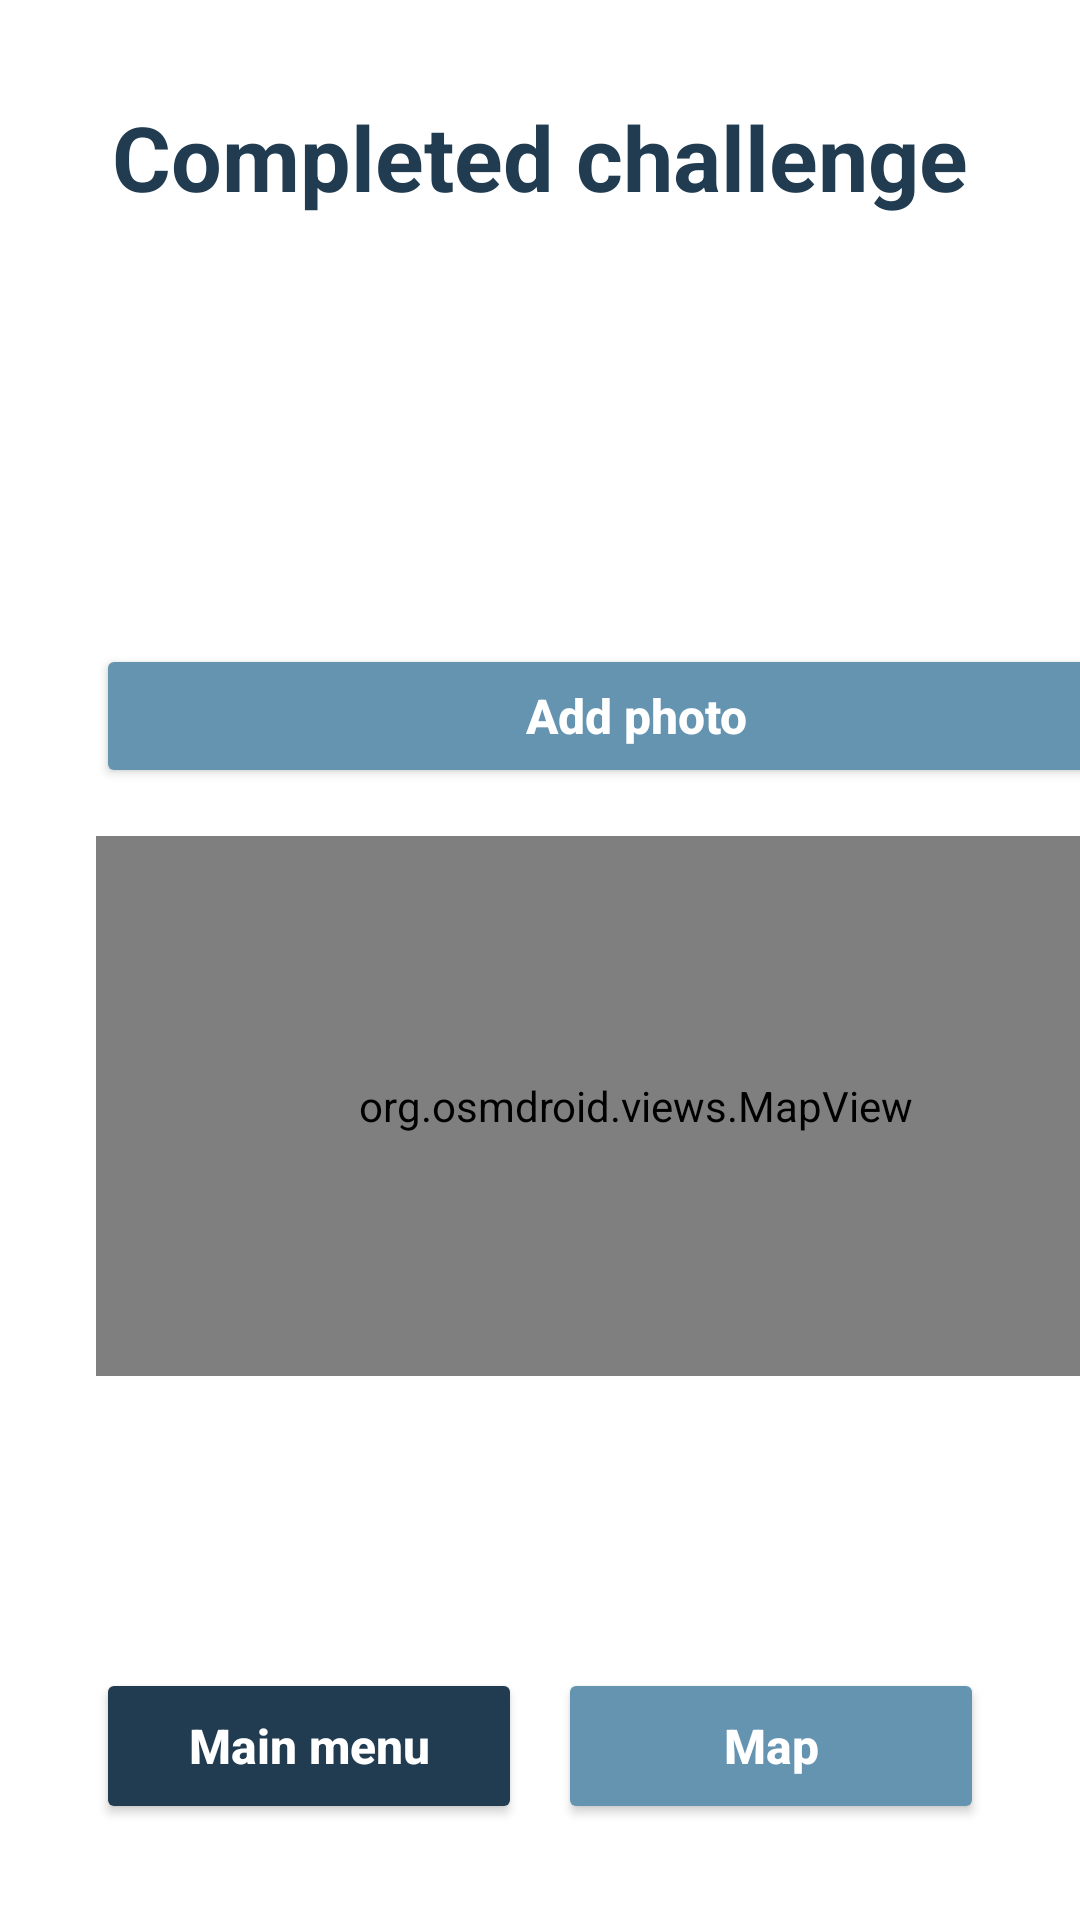

Here is an Android app screen rendered from its layout file. Give the layout XML and the strings, colors and styles it references.
<!-- AndroidManifest.xml: application theme Theme.CityExplorerChallenge_AGH -->
<!-- res/layout/fragment_complete_chalenge_info.xml -->
<?xml version="1.0" encoding="utf-8"?>
<androidx.constraintlayout.widget.ConstraintLayout xmlns:android="http://schemas.android.com/apk/res/android"
    xmlns:app="http://schemas.android.com/apk/res-auto"
    xmlns:tools="http://schemas.android.com/tools"
    android:id="@+id/completedChallengeInfoScreen"
    android:layout_width="match_parent"
    android:layout_height="match_parent"
    android:background="@color/white"
    tools:context=".completeChalengeInfo">

    <TextView
        android:id="@+id/completedChallengeInfoTitle"
        android:layout_width="0dp"
        android:layout_height="wrap_content"
        android:layout_marginStart="32dp"
        android:layout_marginTop="32dp"
        android:layout_marginEnd="32dp"
        android:gravity="center"
        android:text="Completed challenge"
        android:textColor="@color/main"
        android:textSize="30sp"
        android:textStyle="bold"
        app:layout_constraintEnd_toEndOf="parent"
        app:layout_constraintStart_toStartOf="parent"
        app:layout_constraintTop_toTopOf="parent" />

    <ScrollView
        android:layout_width="0dp"
        android:layout_height="0dp"
        android:layout_marginTop="16dp"
        android:fillViewport="true"
        app:layout_constraintBottom_toTopOf="@id/bottomNavigation"
        app:layout_constraintEnd_toEndOf="parent"
        app:layout_constraintStart_toStartOf="parent"
        app:layout_constraintTop_toBottomOf="@id/completedChallengeInfoTitle">

        <LinearLayout
            android:layout_width="match_parent"
            android:layout_height="wrap_content"
            android:layout_marginStart="32dp"
            android:layout_marginEnd="32dp"
            android:orientation="vertical"
            android:paddingBottom="16dp">

            <TextView
                android:id="@+id/challengeName"
                android:layout_width="match_parent"
                android:layout_height="wrap_content"
                android:textColor="@color/main"
                android:textSize="22sp"
                android:textStyle="bold"
                tools:text="Old Town Photo Hunt" />

            <TextView
                android:id="@+id/challengeAddress"
                android:layout_width="match_parent"
                android:layout_height="wrap_content"
                android:layout_marginTop="12dp"
                android:textColor="@color/secondary"
                android:textSize="16sp"
                tools:text="Rynek Glowny 1, Krakow" />

            <TextView
                android:id="@+id/challengeStarted"
                android:layout_width="match_parent"
                android:layout_height="wrap_content"
                android:layout_marginTop="8dp"
                android:textColor="@color/secondary"
                android:textSize="16sp"
                tools:text="Started: 1 Jun 2026, 10:30" />

            <TextView
                android:id="@+id/challengeFinished"
                android:layout_width="match_parent"
                android:layout_height="wrap_content"
                android:layout_marginTop="4dp"
                android:textColor="@color/secondary"
                android:textSize="16sp"
                tools:text="Finished: 1 Jun 2026, 11:15" />

            <ImageView
                android:id="@+id/challengeImage"
                android:layout_width="match_parent"
                android:layout_height="180dp"
                android:layout_marginTop="16dp"
                android:adjustViewBounds="true"
                android:background="@color/accent_secondary"
                android:contentDescription="Challenge photo"
                android:scaleType="centerCrop"
                android:visibility="gone" />

            <Button
                android:id="@+id/addImageButton"
                android:layout_width="match_parent"
                android:layout_height="48dp"
                android:layout_marginTop="8dp"
                android:backgroundTint="@color/secondary"
                android:text="Add photo"
                android:textAllCaps="false"
                android:textColor="@color/white"
                android:textSize="16sp"
                android:textStyle="bold" />

            <org.osmdroid.views.MapView
                android:id="@+id/completedChallengeMap"
                android:layout_width="match_parent"
                android:layout_height="180dp"
                android:layout_marginTop="16dp" />
        </LinearLayout>
    </ScrollView>

    <LinearLayout
        android:id="@+id/bottomNavigation"
        android:layout_width="0dp"
        android:layout_height="wrap_content"
        android:layout_marginStart="32dp"
        android:layout_marginEnd="32dp"
        android:layout_marginBottom="32dp"
        android:gravity="center"
        android:orientation="horizontal"
        app:layout_constraintBottom_toBottomOf="parent"
        app:layout_constraintEnd_toEndOf="parent"
        app:layout_constraintStart_toStartOf="parent">

        <Button
            android:id="@+id/mainMenuButton"
            android:layout_width="0dp"
            android:layout_height="52dp"
            android:layout_weight="1"
            android:backgroundTint="@color/main"
            android:text="Main menu"
            android:textAllCaps="false"
            android:textColor="@color/white"
            android:textSize="16sp"
            android:textStyle="bold" />

        <Button
            android:id="@+id/mapButton"
            android:layout_width="0dp"
            android:layout_height="52dp"
            android:layout_marginStart="12dp"
            android:layout_weight="1"
            android:backgroundTint="@color/secondary"
            android:text="Map"
            android:textAllCaps="false"
            android:textColor="@color/white"
            android:textSize="16sp"
            android:textStyle="bold" />
    </LinearLayout>

</androidx.constraintlayout.widget.ConstraintLayout>
<!-- resources referenced by this layout -->
<resources>
  <color name="accent_secondary">#EEEEEE</color>
  <color name="main">#213C51</color>
  <color name="secondary">#6594B1</color>
  <color name="white">#FFFFFFFF</color>
  <style name="Theme.CityExplorerChallenge_AGH" parent="Base.Theme.CityExplorerChallenge_AGH" />
  <style name="Base.Theme.CityExplorerChallenge_AGH" parent="Theme.Material3.DayNight.NoActionBar">
          
          
      </style>
</resources>
